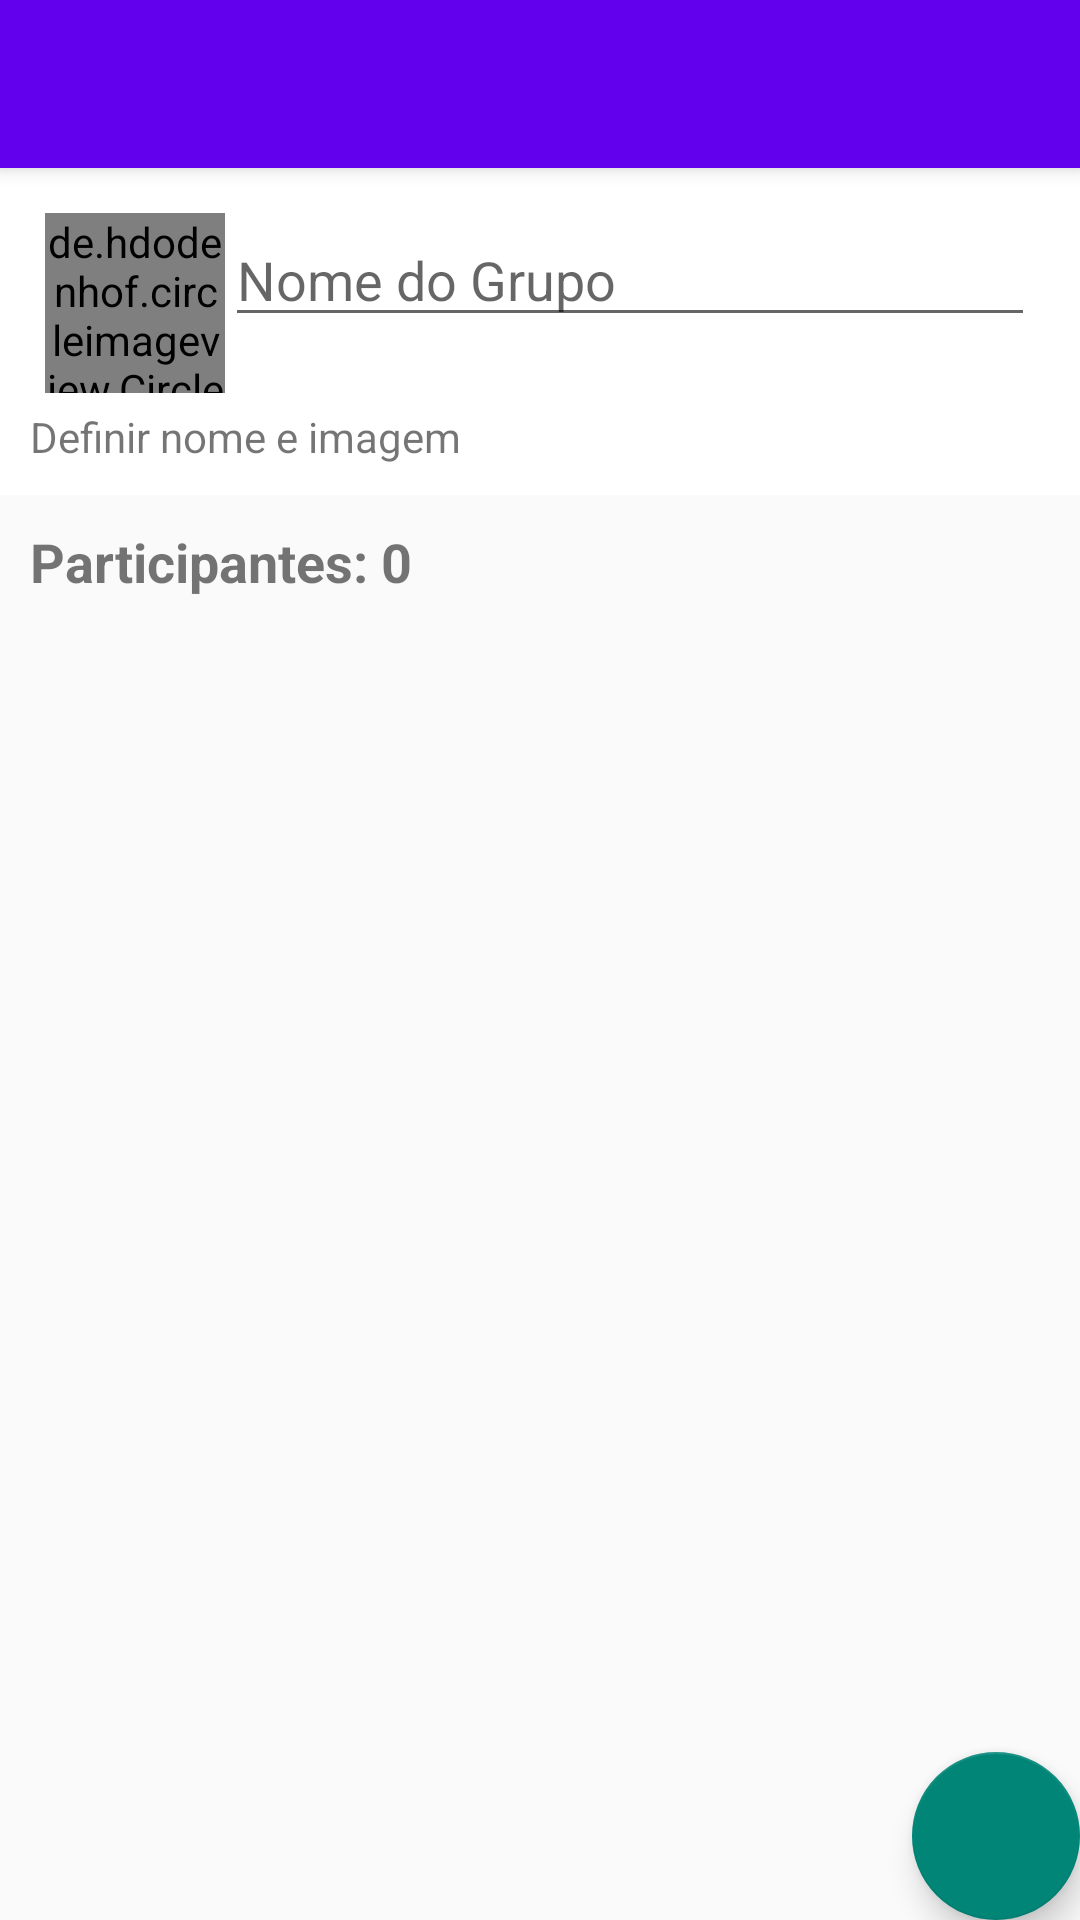

Reconstruct the res/layout file that produces this screen, plus the resources it refers to.
<!-- AndroidManifest.xml: application theme Theme.ChatAndroid -->
<!-- res/layout/activity_cadastro_grupo.xml -->
<?xml version="1.0" encoding="utf-8"?>
<androidx.coordinatorlayout.widget.CoordinatorLayout xmlns:android="http://schemas.android.com/apk/res/android"
    xmlns:app="http://schemas.android.com/apk/res-auto"
    xmlns:tools="http://schemas.android.com/tools"
    android:layout_width="match_parent"
    android:layout_height="match_parent"
    tools:context=".activity.CadastroGrupoActivity">

    <com.google.android.material.appbar.AppBarLayout
        android:layout_width="match_parent"
        android:layout_height="wrap_content"
        android:theme="@style/Theme.ChatAndroid.AppBarOverlay">

        <androidx.appcompat.widget.Toolbar
            android:id="@+id/toolbar"
            android:layout_width="match_parent"
            android:layout_height="?attr/actionBarSize"
            android:background="?attr/colorPrimary"
            app:popupTheme="@style/Theme.ChatAndroid.PopupOverlay" />

    </com.google.android.material.appbar.AppBarLayout>

    <include layout="@layout/content_cadastro_grupo" />

    <com.google.android.material.floatingactionbutton.FloatingActionButton
        android:id="@+id/fabSalvarGrupo"
        android:layout_width="wrap_content"
        android:layout_height="wrap_content"
        android:layout_gravity="bottom|end"
        android:layout_margin="@dimen/fab_margin"
        app:fabSize="normal"
        app:srcCompat="@drawable/ic_baseline_check_24" />

</androidx.coordinatorlayout.widget.CoordinatorLayout>
<!-- res/layout/content_cadastro_grupo.xml (included above) -->
<?xml version="1.0" encoding="utf-8"?>
<LinearLayout xmlns:android="http://schemas.android.com/apk/res/android"
    xmlns:app="http://schemas.android.com/apk/res-auto"
    xmlns:tools="http://schemas.android.com/tools"
    android:layout_width="match_parent"
    android:layout_height="match_parent"
    android:orientation="vertical"
    app:layout_behavior="@string/appbar_scrolling_view_behavior">


    <LinearLayout
        android:layout_width="match_parent"
        android:layout_height="wrap_content"
        android:background="#FFFFFF"
        android:orientation="vertical"
        android:padding="10dp">


        <LinearLayout
            android:layout_width="match_parent"
            android:layout_height="wrap_content"
            android:orientation="horizontal"
            android:padding="5dp">

            <de.hdodenhof.circleimageview.CircleImageView
                android:id="@+id/imageGrupo"
                android:layout_width="60dp"
                android:layout_height="60dp"
                android:src="@drawable/padrao" />

            <EditText
                android:id="@+id/editNomeGrupo"
                android:layout_width="wrap_content"
                android:layout_height="wrap_content"
                android:layout_weight="1"
                android:ems="10"
                android:hint="Nome do Grupo"
                android:inputType="textPersonName" />

        </LinearLayout>

        <TextView
            android:id="@+id/textView2"
            android:layout_width="match_parent"
            android:layout_height="wrap_content"
            android:text="Definir nome e imagem" />
    </LinearLayout>

    <LinearLayout
        android:layout_width="match_parent"
        android:layout_height="match_parent"
        android:orientation="vertical"
        android:padding="10dp">

        <TextView
            android:id="@+id/textTotalParticipantes"
            android:layout_width="match_parent"
            android:layout_height="wrap_content"
            android:text="Participantes: 0"
            android:textSize="18sp"
            android:textStyle="bold" />

        <androidx.recyclerview.widget.RecyclerView
            android:id="@+id/recycleMembrosGrupo"
            android:layout_width="match_parent"
            android:layout_height="match_parent" />
    </LinearLayout>
</LinearLayout>
<!-- resources referenced by this layout -->
<resources>
  <style name="Theme.ChatAndroid.AppBarOverlay" parent="ThemeOverlay.AppCompat.Dark.ActionBar" />
  <style name="Theme.ChatAndroid.PopupOverlay" parent="ThemeOverlay.AppCompat.Light" />
  <style name="Theme.ChatAndroid" parent="Theme.AppCompat.Light.NoActionBar">
          
          <item name="colorPrimary">@color/purple_500</item>
          <item name="colorPrimaryVariant">@color/purple_700</item>
          <item name="colorOnPrimary">@color/white</item>
          
          <item name="colorSecondary">@color/teal_200</item>
          <item name="colorSecondaryVariant">@color/teal_700</item>
          <item name="colorOnSecondary">@color/black</item>
          
          <item name="android:statusBarColor" tools:targetApi="l">?attr/colorPrimaryVariant</item>
          
      </style>
  <!-- not gathered from this repository: default colours our renderer supplied (Android Studio template values) -->
  <color name="purple_500">#FF6200EE</color>
  <color name="purple_700">#FF3700B3</color>
  <color name="teal_200">#FF03DAC5</color>
  <color name="teal_700">#FF018786</color>
  <color name="black">#FF000000</color>
  <color name="white">#FFFFFFFF</color>
</resources>
